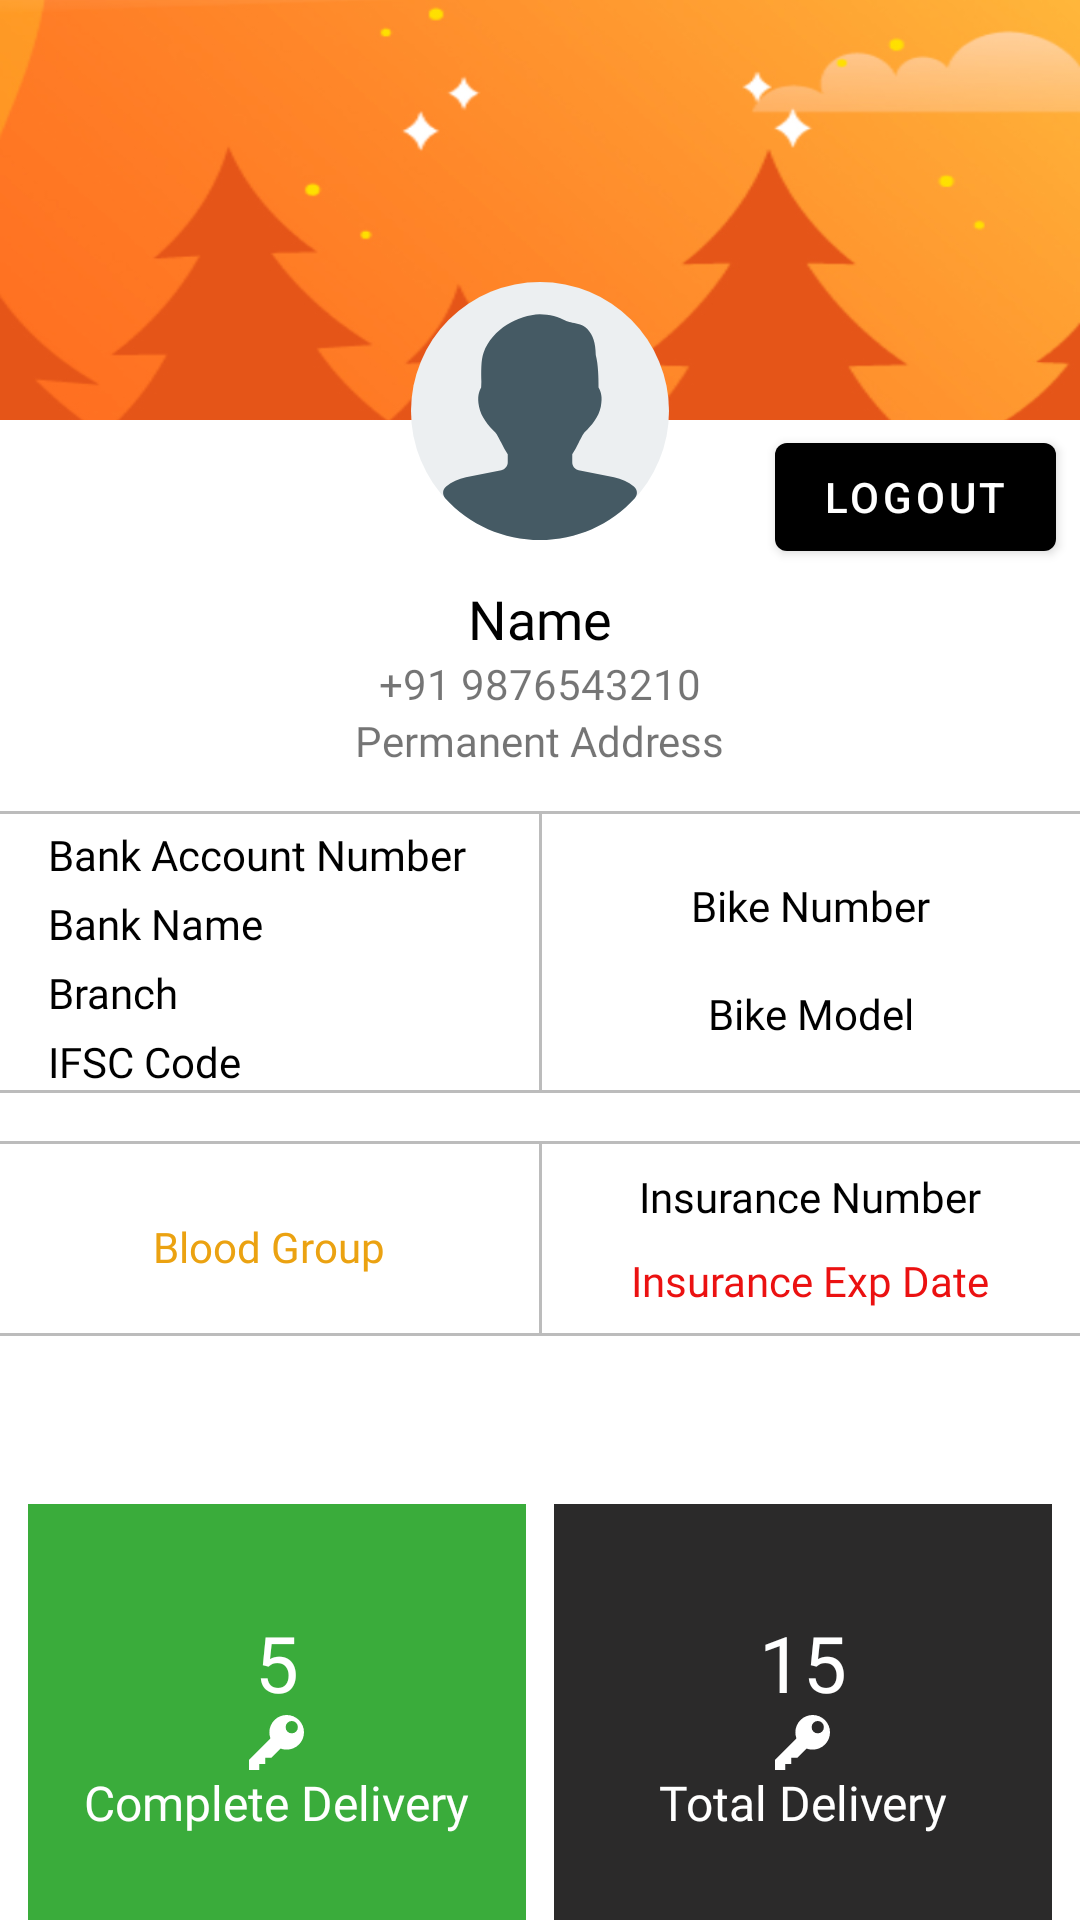

Write the Android layout XML for this screen, with the resource values it uses.
<!-- AndroidManifest.xml: application theme AppTheme -->
<!-- res/layout/fragment_dashboard.xml -->
<?xml version="1.0" encoding="utf-8"?>
<androidx.core.widget.NestedScrollView xmlns:android="http://schemas.android.com/apk/res/android"
    xmlns:app="http://schemas.android.com/apk/res-auto"
    xmlns:tools="http://schemas.android.com/tools"
    android:layout_width="match_parent"
    android:layout_height="wrap_content"
    tools:context=".ui.home.dashboard.DashboardFragment">

    <androidx.constraintlayout.widget.ConstraintLayout
        android:layout_width="match_parent"
        android:layout_height="match_parent">

        <androidx.appcompat.widget.AppCompatImageView
            android:id="@+id/ivHeader"
            android:layout_width="match_parent"
            android:layout_height="140dp"
            android:scaleType="fitXY"
            android:src="@drawable/status_header"
            app:layout_constraintEnd_toEndOf="parent"
            app:layout_constraintStart_toStartOf="parent"
            app:layout_constraintTop_toTopOf="parent" />

        <androidx.appcompat.widget.AppCompatImageView
            android:id="@+id/ivProfilePic"
            android:layout_width="86dp"
            android:layout_height="86dp"
            android:scaleType="fitXY"
            android:src="@drawable/icon_user"
            android:translationY="40dp"
            app:layout_constraintBottom_toBottomOf="@+id/ivHeader"
            app:layout_constraintEnd_toEndOf="@+id/ivHeader"
            app:layout_constraintStart_toStartOf="@+id/ivHeader"
            app:layout_constraintTop_toTopOf="@+id/ivHeader"
            app:layout_constraintVertical_bias="1.0" />

        <androidx.appcompat.widget.AppCompatImageView
            android:id="@+id/ivTakePic"
            android:layout_width="26dp"
            android:layout_height="26dp"
            android:background="@drawable/circle_view"
            android:padding="@dimen/spacing_tiny"
            android:scaleType="fitXY"
            android:src="@drawable/icon_camera"
            android:translationY="50dp"
            app:layout_constraintBottom_toBottomOf="@+id/ivProfilePic"
            app:layout_constraintEnd_toEndOf="@+id/ivProfilePic" />

        <androidx.appcompat.widget.AppCompatTextView
            android:id="@+id/tvName"
            android:layout_width="wrap_content"
            android:layout_height="wrap_content"
            android:layout_marginTop="@dimen/spacing_tiny"
            android:fontFamily="@font/poppins_bold"
            android:text="Name"
            android:textColor="@color/black"
            android:textSize="@dimen/size_18"
            android:translationY="50dp"
            app:layout_constraintEnd_toEndOf="parent"
            app:layout_constraintStart_toStartOf="parent"
            app:layout_constraintTop_toBottomOf="@id/ivProfilePic" />

        <com.google.android.material.button.MaterialButton
            android:id="@+id/btnLogout"
            android:layout_width="wrap_content"
            android:layout_height="wrap_content"
            android:layout_marginEnd="@dimen/spacing_small"
            android:text="@string/action_logout"
            app:layout_constraintBottom_toTopOf="@+id/tvAddress"
            app:layout_constraintEnd_toEndOf="parent"
            app:layout_constraintTop_toTopOf="@+id/tvName" />

        <androidx.appcompat.widget.AppCompatTextView
            android:id="@+id/tvPhoneNo"
            android:layout_width="wrap_content"
            android:layout_height="wrap_content"
            android:fontFamily="@font/poppins"
            android:text="+91 9876543210"
            android:translationY="50dp"
            app:layout_constraintEnd_toEndOf="parent"
            app:layout_constraintStart_toStartOf="parent"
            app:layout_constraintTop_toBottomOf="@+id/tvName" />

        <androidx.appcompat.widget.AppCompatTextView
            android:id="@+id/tvAddress"
            android:layout_width="wrap_content"
            android:layout_height="wrap_content"
            android:fontFamily="@font/poppins_semibold"
            android:text="@string/label_permanent_address"
            android:translationY="50dp"
            app:layout_constraintEnd_toEndOf="parent"
            app:layout_constraintStart_toStartOf="parent"
            app:layout_constraintTop_toBottomOf="@id/tvPhoneNo" />

        <include
            android:id="@+id/ilDelivery"
            layout="@layout/layout_delivery"
            android:layout_width="match_parent"
            android:layout_height="wrap_content"
            android:layout_marginTop="@dimen/spacing_extra_large"
            android:translationY="@dimen/spacing_medium"
            android:visibility="gone"
            app:layout_constraintTop_toBottomOf="@id/tvAddress" />

        <androidx.constraintlayout.widget.Group
            android:id="@+id/group1"
            android:layout_width="match_parent"
            android:layout_height="wrap_content"
            app:constraint_referenced_ids="ilBankAndBike, ilBloodAndInsurance, llCompleteDelivery, llTotalDelivery" />

        <include
            android:id="@+id/ilBankAndBike"
            layout="@layout/layout_bank_and_bike"
            android:layout_width="wrap_content"
            android:layout_height="wrap_content"
            android:layout_marginTop="@dimen/spacing_extra_large"
            android:translationY="@dimen/spacing_medium"
            app:layout_constraintTop_toBottomOf="@id/tvAddress" />

        <ProgressBar
            android:id="@+id/pbDashboard"
            android:layout_width="wrap_content"
            android:layout_height="wrap_content"
            app:layout_constraintBottom_toBottomOf="parent"
            app:layout_constraintEnd_toEndOf="parent"
            app:layout_constraintStart_toStartOf="parent"
            app:layout_constraintTop_toTopOf="parent" />

        <include
            android:id="@+id/ilBloodAndInsurance"
            layout="@layout/layout_blood_and_insurance"
            android:layout_width="wrap_content"
            android:layout_height="wrap_content"
            android:layout_marginTop="@dimen/spacing_normal"
            app:layout_constraintTop_toBottomOf="@id/ilBankAndBike" />

        <androidx.appcompat.widget.LinearLayoutCompat
            android:id="@+id/llCompleteDelivery"
            android:layout_width="166dp"
            android:layout_height="146dp"
            android:layout_marginTop="@dimen/spacing_normal"
            android:layout_marginBottom="@dimen/spacing_normal"
            android:background="@color/green"
            android:gravity="center"
            android:orientation="vertical"
            app:layout_constraintBottom_toBottomOf="parent"
            app:layout_constraintEnd_toStartOf="@+id/llTotalDelivery"
            app:layout_constraintStart_toStartOf="parent"
            app:layout_constraintTop_toBottomOf="@+id/ilBloodAndInsurance">

            <androidx.appcompat.widget.AppCompatTextView
                android:id="@+id/tvCompleteDeliveryCount"
                android:layout_width="wrap_content"
                android:layout_height="wrap_content"
                android:fontFamily="@font/poppins_bold"
                android:text="5"
                android:textColor="@color/white"
                android:textSize="@dimen/size_26" />

            <androidx.appcompat.widget.AppCompatImageView
                android:layout_width="wrap_content"
                android:layout_height="wrap_content"
                android:src="@drawable/icon_key"
                android:tint="@color/white" />

            <androidx.appcompat.widget.AppCompatTextView
                android:layout_width="wrap_content"
                android:layout_height="wrap_content"
                android:fontFamily="@font/poppins_semibold"
                android:text="@string/label_complete_delivery"
                android:textColor="@color/white"
                android:textSize="@dimen/size_16" />

        </androidx.appcompat.widget.LinearLayoutCompat>

        <androidx.appcompat.widget.LinearLayoutCompat
            android:id="@+id/llTotalDelivery"
            android:layout_width="166dp"
            android:layout_height="146dp"
            android:layout_marginTop="@dimen/spacing_normal"
            android:layout_marginBottom="@dimen/spacing_normal"
            android:background="@color/light_black"
            android:gravity="center"
            android:orientation="vertical"
            app:layout_constraintBottom_toBottomOf="parent"
            app:layout_constraintEnd_toEndOf="parent"
            app:layout_constraintStart_toEndOf="@+id/llCompleteDelivery"
            app:layout_constraintTop_toBottomOf="@+id/ilBloodAndInsurance">

            <androidx.appcompat.widget.AppCompatTextView
                android:id="@+id/tvTotalDeliveryCount"
                android:layout_width="wrap_content"
                android:layout_height="wrap_content"
                android:fontFamily="@font/poppins_bold"
                android:text="15"
                android:textColor="@color/white"
                android:textSize="@dimen/size_26" />

            <androidx.appcompat.widget.AppCompatImageView
                android:layout_width="wrap_content"
                android:layout_height="wrap_content"
                android:src="@drawable/icon_key"
                android:tint="@color/white" />

            <androidx.appcompat.widget.AppCompatTextView
                android:layout_width="wrap_content"
                android:layout_height="wrap_content"
                android:fontFamily="@font/poppins_semibold"
                android:text="@string/label_total_delivery"
                android:textColor="@color/white"
                android:textSize="@dimen/size_16" />

        </androidx.appcompat.widget.LinearLayoutCompat>

        <androidx.constraintlayout.widget.Group
            android:id="@+id/groupButton"
            android:layout_width="wrap_content"
            android:layout_height="wrap_content"
            app:constraint_referenced_ids="btnEnd, btnStart" />

        <com.google.android.material.button.MaterialButton
            android:id="@+id/btnStart"
            style="@style/CircularButton"
            android:layout_width="wrap_content"
            android:layout_height="wrap_content"
            android:text="Start"
            app:cornerRadius="@dimen/spacing_medium"
            app:layout_constraintEnd_toStartOf="@+id/btnEnd"
            app:layout_constraintStart_toStartOf="parent"
            app:layout_constraintTop_toBottomOf="@+id/llTotalDelivery" />

        <com.google.android.material.button.MaterialButton
            android:id="@+id/btnEnd"
            style="@style/CircularButton"
            android:layout_width="wrap_content"
            android:layout_height="wrap_content"
            android:backgroundTint="@color/black"
            android:text="End"
            app:cornerRadius="@dimen/spacing_medium"
            app:layout_constraintEnd_toEndOf="parent"
            app:layout_constraintStart_toEndOf="@+id/btnStart"
            app:layout_constraintTop_toBottomOf="@+id/llTotalDelivery" />

    </androidx.constraintlayout.widget.ConstraintLayout>

</androidx.core.widget.NestedScrollView>
<!-- res/layout/layout_delivery.xml (included above) -->
<?xml version="1.0" encoding="utf-8"?>
<androidx.appcompat.widget.LinearLayoutCompat xmlns:android="http://schemas.android.com/apk/res/android"
    xmlns:app="http://schemas.android.com/apk/res-auto"
    android:layout_width="match_parent"
    android:layout_height="wrap_content"
    android:orientation="vertical"
    android:padding="@dimen/spacing_normal">

    <androidx.appcompat.widget.AppCompatTextView
        android:layout_width="wrap_content"
        android:layout_height="wrap_content"
        android:fontFamily="@font/poppins_medium"
        android:text="@string/label_today_delivery_count"
        android:textSize="@dimen/size_16" />

    <androidx.appcompat.widget.AppCompatEditText
        android:id="@+id/etTotalCount"
        style="@style/LoginEditText"
        android:layout_marginTop="@dimen/spacing_small"
        android:hint="@string/label_today_delivery_count"
        android:padding="@dimen/spacing_small" />

    <com.google.android.material.button.MaterialButton
        style="@style/CircularButton"
        android:layout_gravity="end"
        android:backgroundTint="@color/light_black"
        android:text="@string/action_submit"
        app:cornerRadius="@dimen/spacing_medium" />

</androidx.appcompat.widget.LinearLayoutCompat>
<!-- res/layout/layout_bank_and_bike.xml (included above) -->
<?xml version="1.0" encoding="utf-8"?>
<androidx.constraintlayout.widget.ConstraintLayout xmlns:android="http://schemas.android.com/apk/res/android"
    xmlns:app="http://schemas.android.com/apk/res-auto"
    android:layout_width="match_parent"
    android:layout_height="wrap_content">

    <View
        android:id="@+id/viewHor1"
        android:layout_width="match_parent"
        android:layout_height="1dp"
        android:background="@color/colorBorder"
        app:layout_constraintTop_toTopOf="parent" />

    <androidx.appcompat.widget.AppCompatTextView
        android:id="@+id/tvAccountNo"
        style="@style/BankTextView"
        android:layout_marginStart="@dimen/spacing_normal"
        android:text="@string/label_account_no"
        app:layout_constraintStart_toStartOf="parent"
        app:layout_constraintTop_toBottomOf="@id/viewHor1" />

    <androidx.appcompat.widget.AppCompatTextView
        android:id="@+id/tvBankName"
        style="@style/BankTextView"
        android:layout_marginStart="@dimen/spacing_normal"
        android:text="@string/label_bank_name"
        app:layout_constraintStart_toStartOf="parent"
        app:layout_constraintTop_toBottomOf="@id/tvAccountNo" />

    <androidx.appcompat.widget.AppCompatTextView
        android:id="@+id/tvBranch"
        style="@style/BankTextView"
        android:layout_marginStart="@dimen/spacing_normal"
        android:text="@string/label_branch"
        app:layout_constraintStart_toStartOf="parent"
        app:layout_constraintTop_toBottomOf="@id/tvBankName" />

    <androidx.appcompat.widget.AppCompatTextView
        android:id="@+id/tvIFSCCode"
        style="@style/BankTextView"
        android:layout_marginStart="@dimen/spacing_normal"
        android:text="@string/label_ifsc_code"
        app:layout_constraintStart_toStartOf="parent"
        app:layout_constraintTop_toBottomOf="@id/tvBranch" />

    <View
        android:id="@+id/viewVer"
        android:layout_width="1dp"
        android:layout_height="0dp"
        android:background="@color/colorBorder"
        app:layout_constraintBottom_toTopOf="@+id/viewHor2"
        app:layout_constraintEnd_toEndOf="parent"
        app:layout_constraintStart_toStartOf="parent"
        app:layout_constraintTop_toBottomOf="@+id/viewHor1" />

    <androidx.appcompat.widget.AppCompatTextView
        android:id="@+id/tvBikeNo"
        style="@style/BankTextView"
        android:fontFamily="@font/poppins_bold"
        android:text="@string/label_bike_no"
        app:layout_constraintBottom_toTopOf="@+id/tvBikeModel"
        app:layout_constraintEnd_toEndOf="parent"
        app:layout_constraintStart_toEndOf="@id/viewVer"
        app:layout_constraintTop_toBottomOf="@id/viewHor1" />

    <androidx.appcompat.widget.AppCompatTextView
        android:id="@+id/tvBikeModel"
        style="@style/BankTextView"
        android:layout_marginTop="0dp"
        android:text="@string/label_bike_model"
        app:layout_constraintBottom_toBottomOf="parent"
        app:layout_constraintEnd_toEndOf="parent"
        app:layout_constraintStart_toEndOf="@id/viewVer"
        app:layout_constraintTop_toBottomOf="@id/tvBikeNo" />

    <View
        android:id="@+id/viewHor2"
        android:layout_width="match_parent"
        android:layout_height="1dp"
        android:background="@color/colorBorder"
        app:layout_constraintTop_toBottomOf="@id/tvIFSCCode" />

</androidx.constraintlayout.widget.ConstraintLayout>
<!-- res/layout/layout_blood_and_insurance.xml (included above) -->
<?xml version="1.0" encoding="utf-8"?>
<androidx.constraintlayout.widget.ConstraintLayout xmlns:android="http://schemas.android.com/apk/res/android"
    xmlns:app="http://schemas.android.com/apk/res-auto"
    android:layout_width="match_parent"
    android:layout_height="wrap_content">

    <View
        android:id="@+id/viewHor1"
        android:layout_width="match_parent"
        android:layout_height="1dp"
        android:background="@color/colorBorder"
        app:layout_constraintTop_toTopOf="parent" />

    <androidx.appcompat.widget.AppCompatTextView
        android:id="@+id/tvBloodGroup"
        style="@style/BankTextView"
        android:fontFamily="@font/poppins_bold"
        android:text="@string/label_blood_group"
        android:textColor="@color/dark_yellow"
        app:layout_constraintBottom_toBottomOf="@id/viewHor2"
        app:layout_constraintEnd_toStartOf="@id/viewVer"
        app:layout_constraintStart_toStartOf="parent"
        app:layout_constraintTop_toBottomOf="@id/viewHor1" />

    <View
        android:id="@+id/viewVer"
        android:layout_width="1dp"
        android:layout_height="0dp"
        android:background="@color/colorBorder"
        app:layout_constraintBottom_toTopOf="@+id/viewHor2"
        app:layout_constraintEnd_toEndOf="parent"
        app:layout_constraintStart_toStartOf="parent"
        app:layout_constraintTop_toBottomOf="@+id/viewHor1" />

    <androidx.appcompat.widget.AppCompatTextView
        android:id="@+id/tvInsuranceNo"
        style="@style/BankTextView"
        android:layout_marginTop="@dimen/spacing_small"
        android:text="@string/label_insurance_no"
        app:layout_constraintBottom_toTopOf="@+id/tvBikeModel"
        app:layout_constraintEnd_toEndOf="parent"
        app:layout_constraintStart_toEndOf="@id/viewVer"
        app:layout_constraintTop_toBottomOf="@id/viewHor1" />

    <androidx.appcompat.widget.AppCompatTextView
        android:id="@+id/tvInsuranceExpDate"
        style="@style/BankTextView"
        android:layout_marginTop="0dp"
        android:fontFamily="@font/poppins_bold"
        android:text="@string/label_exp_date"
        android:textColor="@color/red"
        app:layout_constraintBottom_toBottomOf="parent"
        app:layout_constraintEnd_toEndOf="parent"
        app:layout_constraintStart_toEndOf="@id/viewVer"
        app:layout_constraintTop_toBottomOf="@id/tvInsuranceNo" />

    <View
        android:id="@+id/viewHor2"
        android:layout_width="match_parent"
        android:layout_height="1dp"
        android:layout_marginTop="@dimen/spacing_small"
        android:background="@color/colorBorder"
        app:layout_constraintTop_toBottomOf="@id/tvInsuranceExpDate" />

</androidx.constraintlayout.widget.ConstraintLayout>
<!-- resources referenced by this layout -->
<resources>
  <color name="black">#000000</color>
  <color name="colorBorder">#BCBCBC</color>
  <color name="dark_yellow">#EBA211</color>
  <color name="green">#F734AA35</color>
  <color name="light_black">#2B2A2A</color>
  <color name="red">#EB1111</color>
  <color name="white">#FFFFFF</color>
  <dimen name="size_16">16sp</dimen>
  <dimen name="size_18">18sp</dimen>
  <dimen name="size_26">26sp</dimen>
  <dimen name="spacing_extra_large">64dp</dimen>
  <dimen name="spacing_medium">24dp</dimen>
  <dimen name="spacing_normal">16dp</dimen>
  <dimen name="spacing_small">8dp</dimen>
  <dimen name="spacing_tiny">4dp</dimen>
  <!-- drawable icon_key (drawable) -->
  <vector xmlns:android="http://schemas.android.com/apk/res/android"
      android:width="18.403dp"
      android:height="18.403dp"
      android:autoMirrored="true"
      android:viewportWidth="18.403"
      android:viewportHeight="18.403">
      <path
          android:fillColor="#463ec9"
          android:pathData="M12.609,0A5.789,5.789 0,0 0,6.816 5.793a7.139,7.139 0,0 0,0.341 2.045L0,14.995L0,18.4L3.408,18.4L3.408,16.358L5.453,16.358L5.453,14.313L7.5,14.313l3.067,-3.067a6.426,6.426 0,0 0,2.045 0.341A5.793,5.793 0,0 0,12.609 0ZM14.309,6.134a2.008,2.008 0,0 1,-2.045 -2.045,2.045 2.045,0 1,1 4.089,0A2.008,2.008 0,0 1,14.313 6.134Z" />
  </vector>
  <string name="action_logout">Logout</string>
  <string name="action_submit">Submit</string>
  <string name="label_account_no">Bank Account Number</string>
  <string name="label_bank_name">Bank Name</string>
  <string name="label_bike_model">Bike Model</string>
  <string name="label_bike_no">Bike Number</string>
  <string name="label_blood_group">Blood Group</string>
  <string name="label_branch">Branch</string>
  <string name="label_complete_delivery">Complete Delivery</string>
  <string name="label_exp_date">Insurance Exp Date</string>
  <string name="label_ifsc_code">IFSC Code</string>
  <string name="label_insurance_no">Insurance Number</string>
  <string name="label_permanent_address">Permanent Address</string>
  <string name="label_today_delivery_count">Today Delivery Count</string>
  <string name="label_total_delivery">Total Delivery</string>
  <style name="BankTextView">
          <item name="android:layout_width">wrap_content</item>
          <item name="android:layout_height">wrap_content</item>
          <item name="android:textColor">@color/black</item>
          <item name="android:fontFamily">@font/poppins_medium</item>
          <item name="android:layout_marginTop">@dimen/spacing_tiny</item>
      </style>
  <style name="LoginEditText">
          <item name="android:layout_width">match_parent</item>
          <item name="android:layout_height">wrap_content</item>
          <item name="android:textColor">@color/black</item>
          <item name="android:fontFamily">@font/poppins</item>
          <item name="android:imeOptions">actionNext</item>
          <item name="android:inputType">text</item>
          <item name="android:background">@drawable/edit_text_background</item>
      </style>
  <style name="AppTheme" parent="Theme.MaterialComponents.Light.NoActionBar">
          
          <item name="colorPrimary">@color/colorPrimary</item>
          <item name="colorPrimaryDark">@color/colorPrimaryDark</item>
          <item name="colorAccent">@color/colorAccent</item>
      </style>
  <color name="colorAccent">#F38000</color>
  <!-- drawable edit_text_background (drawable) -->
  <?xml version="1.0" encoding="utf-8"?>
  <shape xmlns:android="http://schemas.android.com/apk/res/android"
      android:shape="rectangle">
  
      <corners android:radius="@dimen/spacing_tiny" />
  
      <stroke
          android:width="1dp"
          android:color="@color/colorBorder" />
  
  </shape>
  <color name="colorPrimary">#000000</color>
  <color name="colorPrimaryDark">#FFFFFF</color>
</resources>
